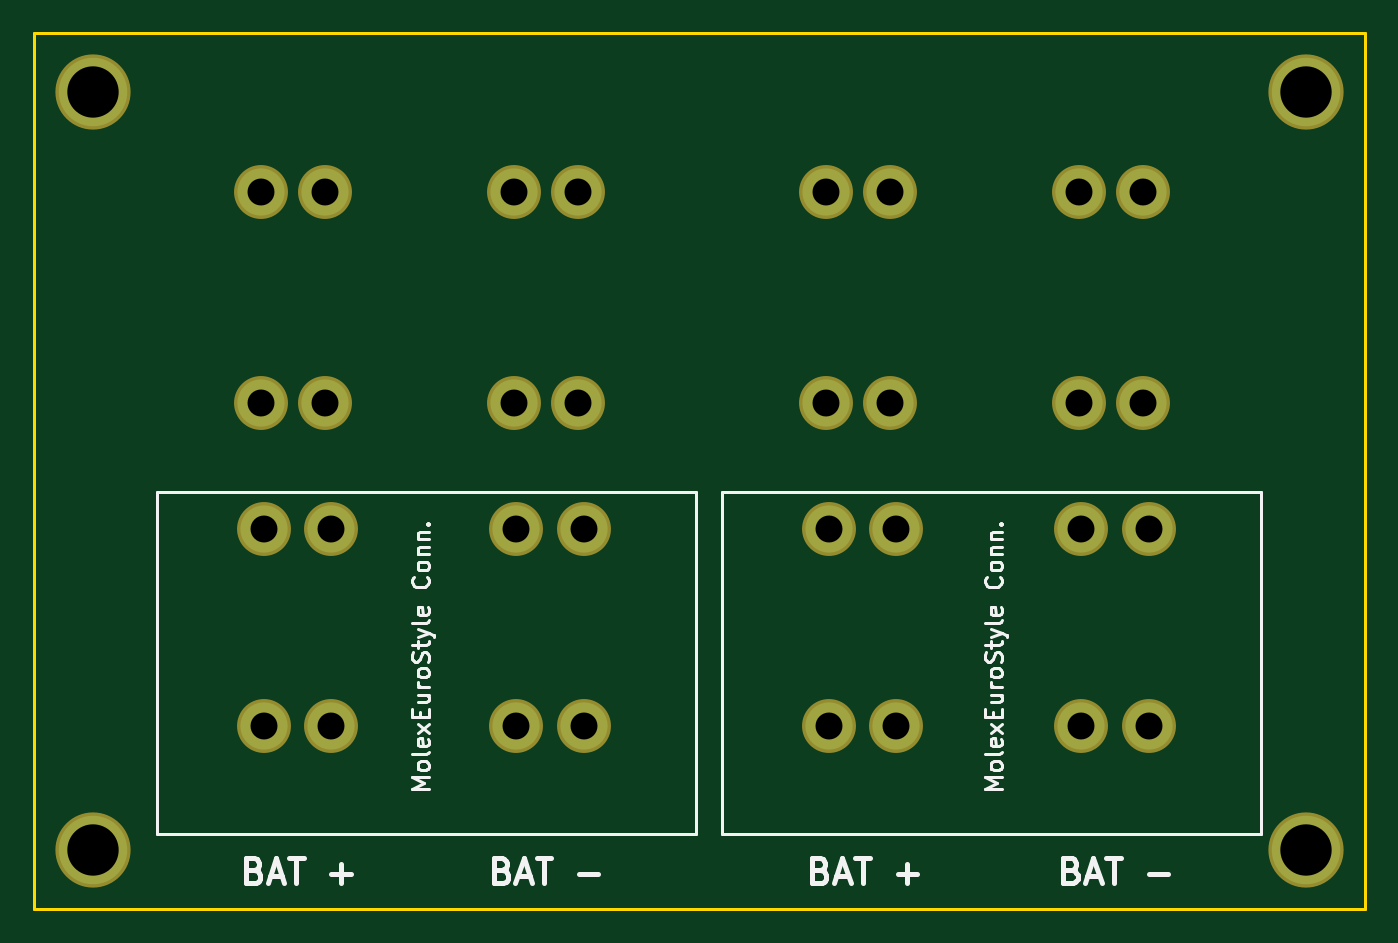
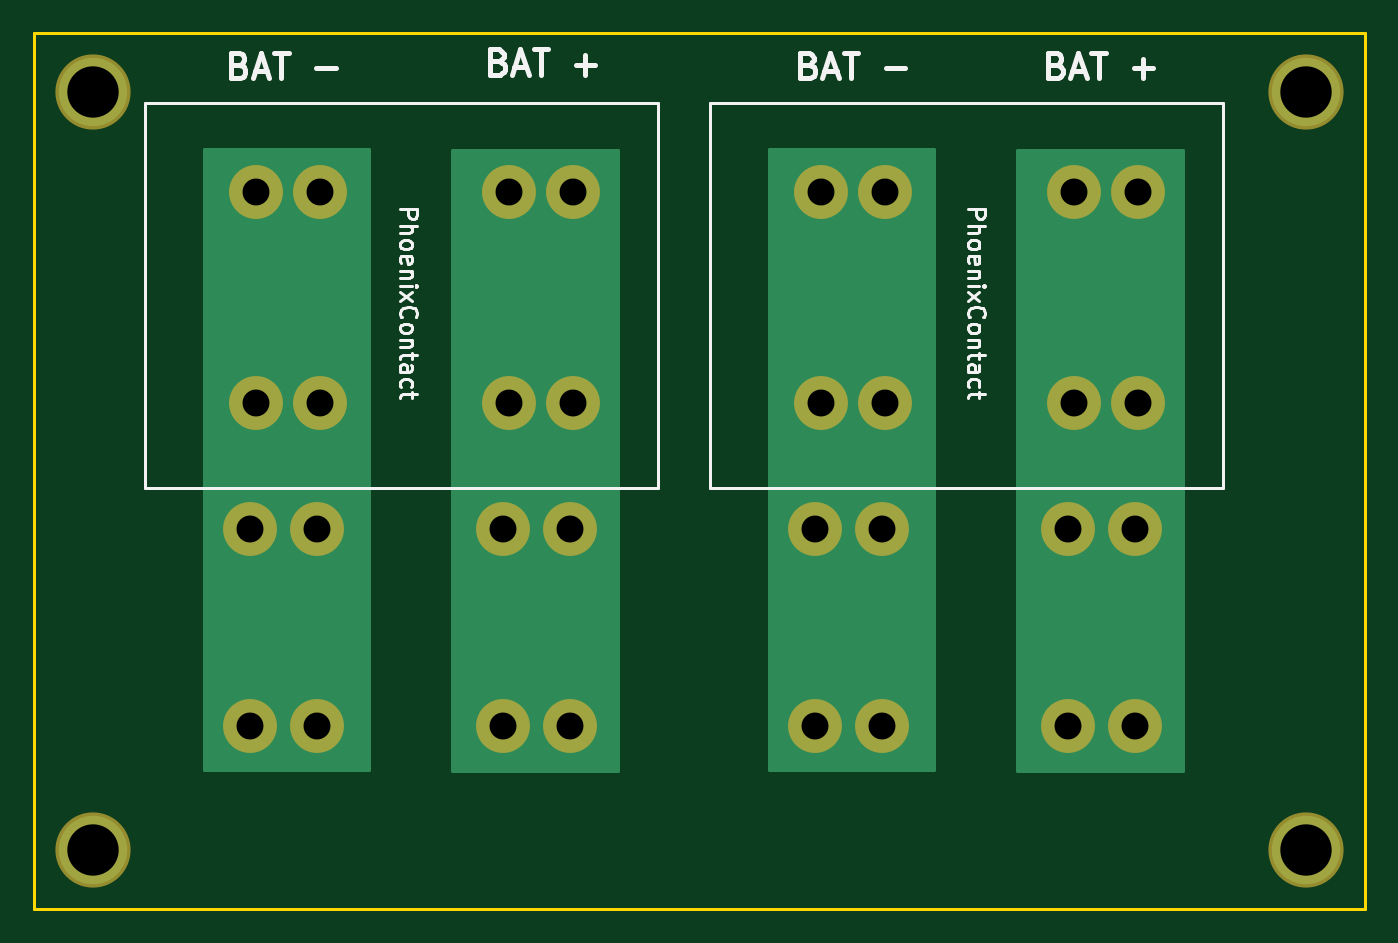
Circuit board: 8 layer files. Board 79.0 x 52.0 mm.
- bottom_copper: Side Power Board-B.Cu.gbr (2470 bytes)
- bottom_mask: Side Power Board-B.Mask.gbr (1256 bytes)
- bottom_silk: Side Power Board-B.SilkS.gbr (11993 bytes)
- outline: Side Power Board-Edge.Cuts.gbr (493 bytes)
- top_copper: Side Power Board-F.Cu.gbr (1262 bytes)
- top_mask: Side Power Board-F.Mask.gbr (1256 bytes)
- top_silk: Side Power Board-F.SilkS.gbr (13833 bytes)
- drill: Side Power Board.drl (734 bytes)

=== bottom_copper: Side Power Board-B.Cu.gbr ===
G04 #@! TF.FileFunction,Copper,L2,Bot,Signal*
%FSLAX46Y46*%
G04 Gerber Fmt 4.6, Leading zero omitted, Abs format (unit mm)*
G04 Created by KiCad (PCBNEW 4.0.7) date 03/15/18 11:45:02*
%MOMM*%
%LPD*%
G01*
G04 APERTURE LIST*
%ADD10C,0.100000*%
%ADD11C,4.064000*%
%ADD12C,2.800000*%
%ADD13C,0.254000*%
G04 APERTURE END LIST*
D10*
D11*
X185500000Y-144500000D03*
X113500000Y-144500000D03*
X113500000Y-99500000D03*
D12*
X123649200Y-137120800D03*
X127649200Y-137120800D03*
X123649200Y-125440800D03*
X127649200Y-125440800D03*
X138649200Y-125440800D03*
X142649200Y-125440800D03*
X138649200Y-137120800D03*
X142649200Y-137120800D03*
X123494800Y-117957600D03*
X127294800Y-117957600D03*
X123494800Y-105457600D03*
X127294800Y-105457600D03*
X138494800Y-117957600D03*
X142294800Y-117957600D03*
X138494800Y-105457600D03*
X142294800Y-105457600D03*
X157177200Y-137120800D03*
X161177200Y-137120800D03*
X157177200Y-125440800D03*
X161177200Y-125440800D03*
X172177200Y-125440800D03*
X176177200Y-125440800D03*
X172177200Y-137120800D03*
X176177200Y-137120800D03*
X157022800Y-117957600D03*
X160822800Y-117957600D03*
X157022800Y-105457600D03*
X160822800Y-105457600D03*
X172022800Y-117957600D03*
X175822800Y-117957600D03*
X172022800Y-105457600D03*
X175822800Y-105457600D03*
D11*
X185500000Y-99500000D03*
D13*
G36*
X130581400Y-139776200D02*
X120827800Y-139776200D01*
X120827800Y-102997000D01*
X130581400Y-102997000D01*
X130581400Y-139776200D01*
X130581400Y-139776200D01*
G37*
X130581400Y-139776200D02*
X120827800Y-139776200D01*
X120827800Y-102997000D01*
X130581400Y-102997000D01*
X130581400Y-139776200D01*
G36*
X145313400Y-139725400D02*
X135559800Y-139725400D01*
X135559800Y-102946200D01*
X145313400Y-102946200D01*
X145313400Y-139725400D01*
X145313400Y-139725400D01*
G37*
X145313400Y-139725400D02*
X135559800Y-139725400D01*
X135559800Y-102946200D01*
X145313400Y-102946200D01*
X145313400Y-139725400D01*
G36*
X164109400Y-139776200D02*
X154355800Y-139776200D01*
X154355800Y-102997000D01*
X164109400Y-102997000D01*
X164109400Y-139776200D01*
X164109400Y-139776200D01*
G37*
X164109400Y-139776200D02*
X154355800Y-139776200D01*
X154355800Y-102997000D01*
X164109400Y-102997000D01*
X164109400Y-139776200D01*
G36*
X178841400Y-139725400D02*
X169087800Y-139725400D01*
X169087800Y-102946200D01*
X178841400Y-102946200D01*
X178841400Y-139725400D01*
X178841400Y-139725400D01*
G37*
X178841400Y-139725400D02*
X169087800Y-139725400D01*
X169087800Y-102946200D01*
X178841400Y-102946200D01*
X178841400Y-139725400D01*
M02*

=== bottom_mask: Side Power Board-B.Mask.gbr ===
G04 #@! TF.FileFunction,Soldermask,Bot*
%FSLAX46Y46*%
G04 Gerber Fmt 4.6, Leading zero omitted, Abs format (unit mm)*
G04 Created by KiCad (PCBNEW 4.0.7) date 03/15/18 11:45:02*
%MOMM*%
%LPD*%
G01*
G04 APERTURE LIST*
%ADD10C,0.100000*%
%ADD11C,4.464000*%
%ADD12C,3.200000*%
G04 APERTURE END LIST*
D10*
D11*
X185500000Y-144500000D03*
X113500000Y-144500000D03*
X113500000Y-99500000D03*
D12*
X123649200Y-137120800D03*
X127649200Y-137120800D03*
X123649200Y-125440800D03*
X127649200Y-125440800D03*
X138649200Y-125440800D03*
X142649200Y-125440800D03*
X138649200Y-137120800D03*
X142649200Y-137120800D03*
X123494800Y-117957600D03*
X127294800Y-117957600D03*
X123494800Y-105457600D03*
X127294800Y-105457600D03*
X138494800Y-117957600D03*
X142294800Y-117957600D03*
X138494800Y-105457600D03*
X142294800Y-105457600D03*
X157177200Y-137120800D03*
X161177200Y-137120800D03*
X157177200Y-125440800D03*
X161177200Y-125440800D03*
X172177200Y-125440800D03*
X176177200Y-125440800D03*
X172177200Y-137120800D03*
X176177200Y-137120800D03*
X157022800Y-117957600D03*
X160822800Y-117957600D03*
X157022800Y-105457600D03*
X160822800Y-105457600D03*
X172022800Y-117957600D03*
X175822800Y-117957600D03*
X172022800Y-105457600D03*
X175822800Y-105457600D03*
D11*
X185500000Y-99500000D03*
M02*

=== bottom_silk: Side Power Board-B.SilkS.gbr (11993 bytes, source omitted) ===
=== outline: Side Power Board-Edge.Cuts.gbr ===
G04 #@! TF.FileFunction,Profile,NP*
%FSLAX46Y46*%
G04 Gerber Fmt 4.6, Leading zero omitted, Abs format (unit mm)*
G04 Created by KiCad (PCBNEW 4.0.7) date 03/15/18 11:45:02*
%MOMM*%
%LPD*%
G01*
G04 APERTURE LIST*
%ADD10C,0.100000*%
%ADD11C,0.150000*%
G04 APERTURE END LIST*
D10*
D11*
X110000000Y-148000000D02*
X110000000Y-96000000D01*
X189000000Y-148000000D02*
X110000000Y-148000000D01*
X189000000Y-96000000D02*
X189000000Y-148000000D01*
X110000000Y-96000000D02*
X189000000Y-96000000D01*
M02*

=== top_copper: Side Power Board-F.Cu.gbr ===
G04 #@! TF.FileFunction,Copper,L1,Top,Signal*
%FSLAX46Y46*%
G04 Gerber Fmt 4.6, Leading zero omitted, Abs format (unit mm)*
G04 Created by KiCad (PCBNEW 4.0.7) date 03/15/18 11:45:02*
%MOMM*%
%LPD*%
G01*
G04 APERTURE LIST*
%ADD10C,0.100000*%
%ADD11C,4.064000*%
%ADD12C,2.800000*%
G04 APERTURE END LIST*
D10*
D11*
X185500000Y-144500000D03*
X113500000Y-144500000D03*
X113500000Y-99500000D03*
D12*
X123649200Y-137120800D03*
X127649200Y-137120800D03*
X123649200Y-125440800D03*
X127649200Y-125440800D03*
X138649200Y-125440800D03*
X142649200Y-125440800D03*
X138649200Y-137120800D03*
X142649200Y-137120800D03*
X123494800Y-117957600D03*
X127294800Y-117957600D03*
X123494800Y-105457600D03*
X127294800Y-105457600D03*
X138494800Y-117957600D03*
X142294800Y-117957600D03*
X138494800Y-105457600D03*
X142294800Y-105457600D03*
X157177200Y-137120800D03*
X161177200Y-137120800D03*
X157177200Y-125440800D03*
X161177200Y-125440800D03*
X172177200Y-125440800D03*
X176177200Y-125440800D03*
X172177200Y-137120800D03*
X176177200Y-137120800D03*
X157022800Y-117957600D03*
X160822800Y-117957600D03*
X157022800Y-105457600D03*
X160822800Y-105457600D03*
X172022800Y-117957600D03*
X175822800Y-117957600D03*
X172022800Y-105457600D03*
X175822800Y-105457600D03*
D11*
X185500000Y-99500000D03*
M02*

=== top_mask: Side Power Board-F.Mask.gbr ===
G04 #@! TF.FileFunction,Soldermask,Top*
%FSLAX46Y46*%
G04 Gerber Fmt 4.6, Leading zero omitted, Abs format (unit mm)*
G04 Created by KiCad (PCBNEW 4.0.7) date 03/15/18 11:45:02*
%MOMM*%
%LPD*%
G01*
G04 APERTURE LIST*
%ADD10C,0.100000*%
%ADD11C,4.464000*%
%ADD12C,3.200000*%
G04 APERTURE END LIST*
D10*
D11*
X185500000Y-144500000D03*
X113500000Y-144500000D03*
X113500000Y-99500000D03*
D12*
X123649200Y-137120800D03*
X127649200Y-137120800D03*
X123649200Y-125440800D03*
X127649200Y-125440800D03*
X138649200Y-125440800D03*
X142649200Y-125440800D03*
X138649200Y-137120800D03*
X142649200Y-137120800D03*
X123494800Y-117957600D03*
X127294800Y-117957600D03*
X123494800Y-105457600D03*
X127294800Y-105457600D03*
X138494800Y-117957600D03*
X142294800Y-117957600D03*
X138494800Y-105457600D03*
X142294800Y-105457600D03*
X157177200Y-137120800D03*
X161177200Y-137120800D03*
X157177200Y-125440800D03*
X161177200Y-125440800D03*
X172177200Y-125440800D03*
X176177200Y-125440800D03*
X172177200Y-137120800D03*
X176177200Y-137120800D03*
X157022800Y-117957600D03*
X160822800Y-117957600D03*
X157022800Y-105457600D03*
X160822800Y-105457600D03*
X172022800Y-117957600D03*
X175822800Y-117957600D03*
X172022800Y-105457600D03*
X175822800Y-105457600D03*
D11*
X185500000Y-99500000D03*
M02*

=== top_silk: Side Power Board-F.SilkS.gbr (13833 bytes, source omitted) ===
=== drill: Side Power Board.drl ===
M48
;DRILL file {KiCad 4.0.7} date 03/15/18 11:45:08
;FORMAT={3:3/ absolute / metric / suppress trailing zeros}
FMAT,2
METRIC,LZ
T1C1.600
T2C3.048
%
G90
G05
M71
T1
X123495Y-105458
X123495Y-117958
X123649Y-125441
X123649Y-137121
X127295Y-105458
X127295Y-117958
X127649Y-125441
X127649Y-137121
X138495Y-105458
X138495Y-117958
X138649Y-125441
X138649Y-137121
X142295Y-105458
X142295Y-117958
X142649Y-125441
X142649Y-137121
X157023Y-105458
X157023Y-117958
X157177Y-125441
X157177Y-137121
X160823Y-105458
X160823Y-117958
X161177Y-125441
X161177Y-137121
X172023Y-105458
X172023Y-117958
X172177Y-125441
X172177Y-137121
X175823Y-105458
X175823Y-117958
X176177Y-125441
X176177Y-137121
T2
X1135Y-0995
X1135Y-1445
X1855Y-0995
X1855Y-1445
T0
M30

